4-way image classification set "classify_dataset" from GitHub (wenjuanLiu518/Durian_Leaf_Disease); label vocabulary: algal leaf spot, leaf blight, leaf spot, no disease.

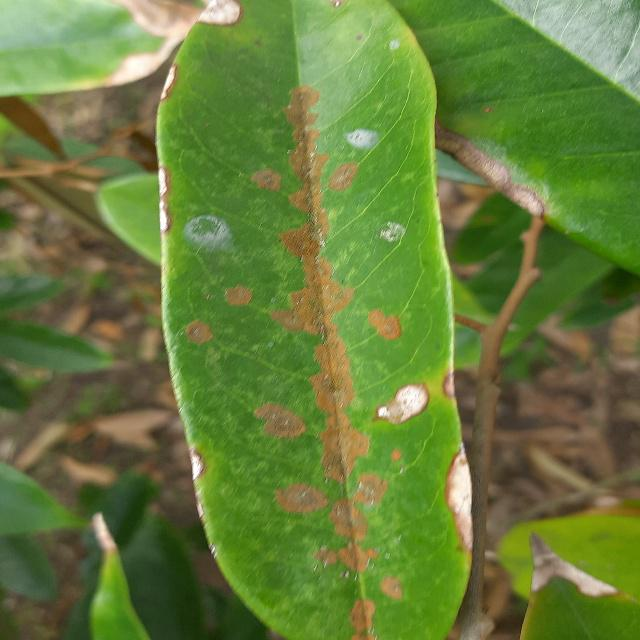
Label: algal leaf spot

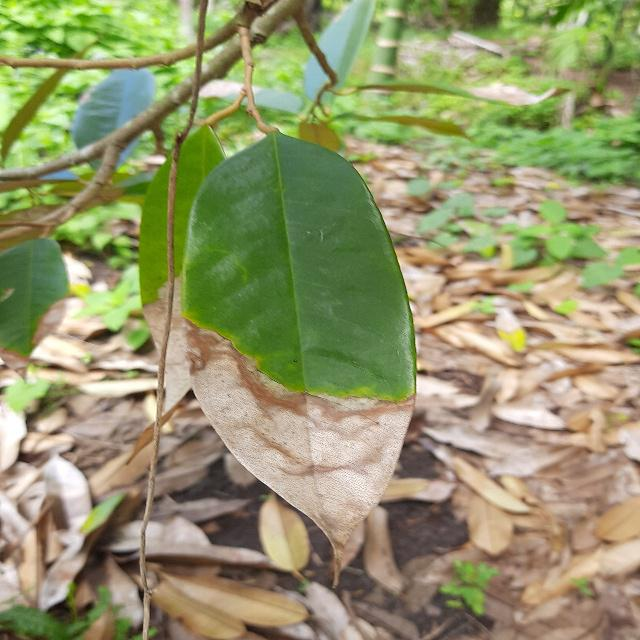
Label: leaf blight

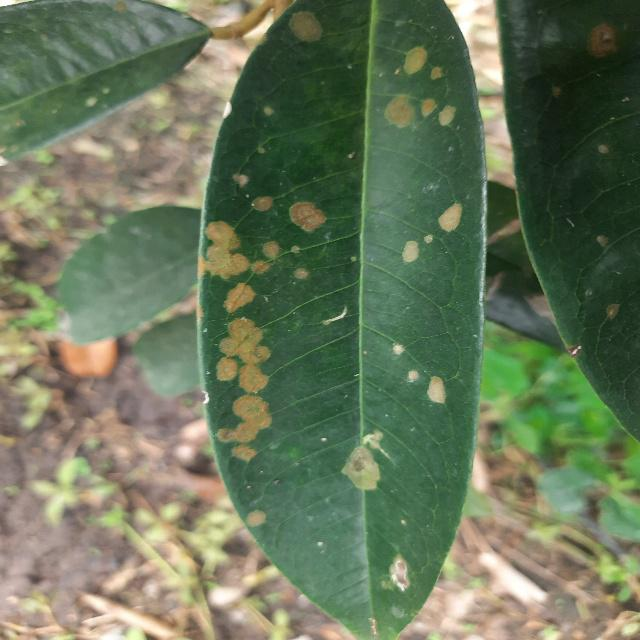
Label: algal leaf spot

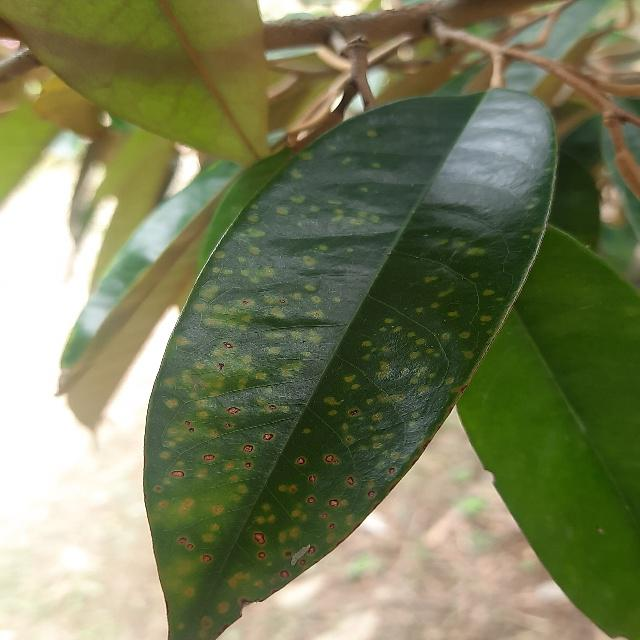
Label: leaf spot

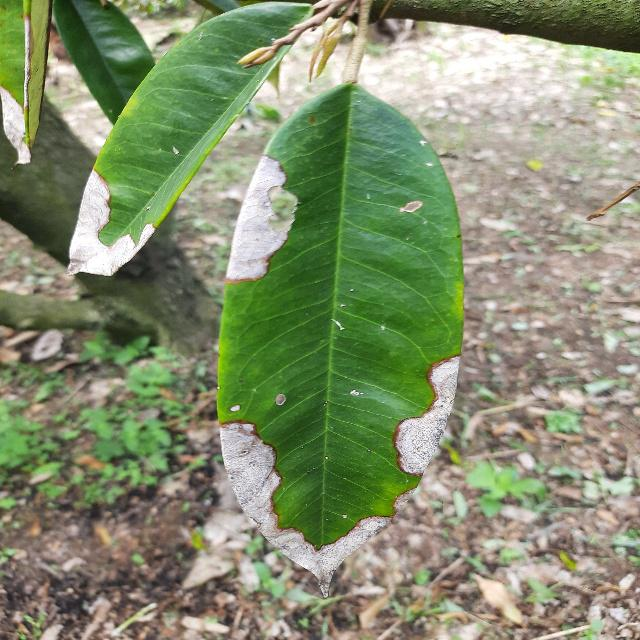
Label: leaf blight

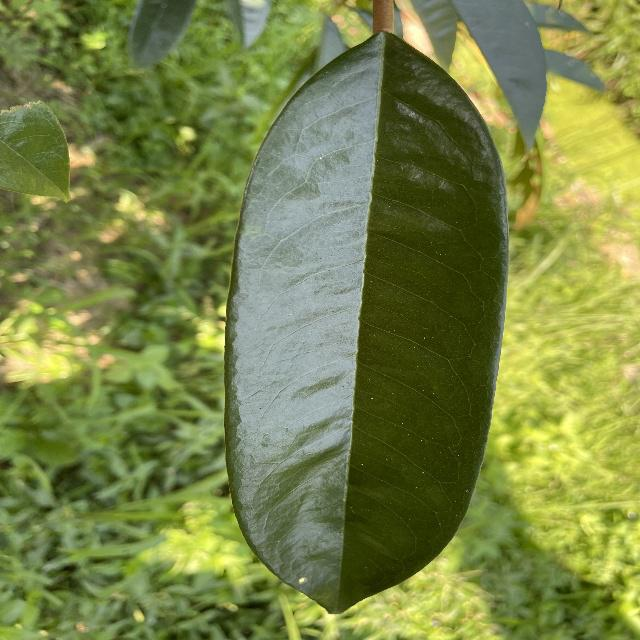
Label: no disease
